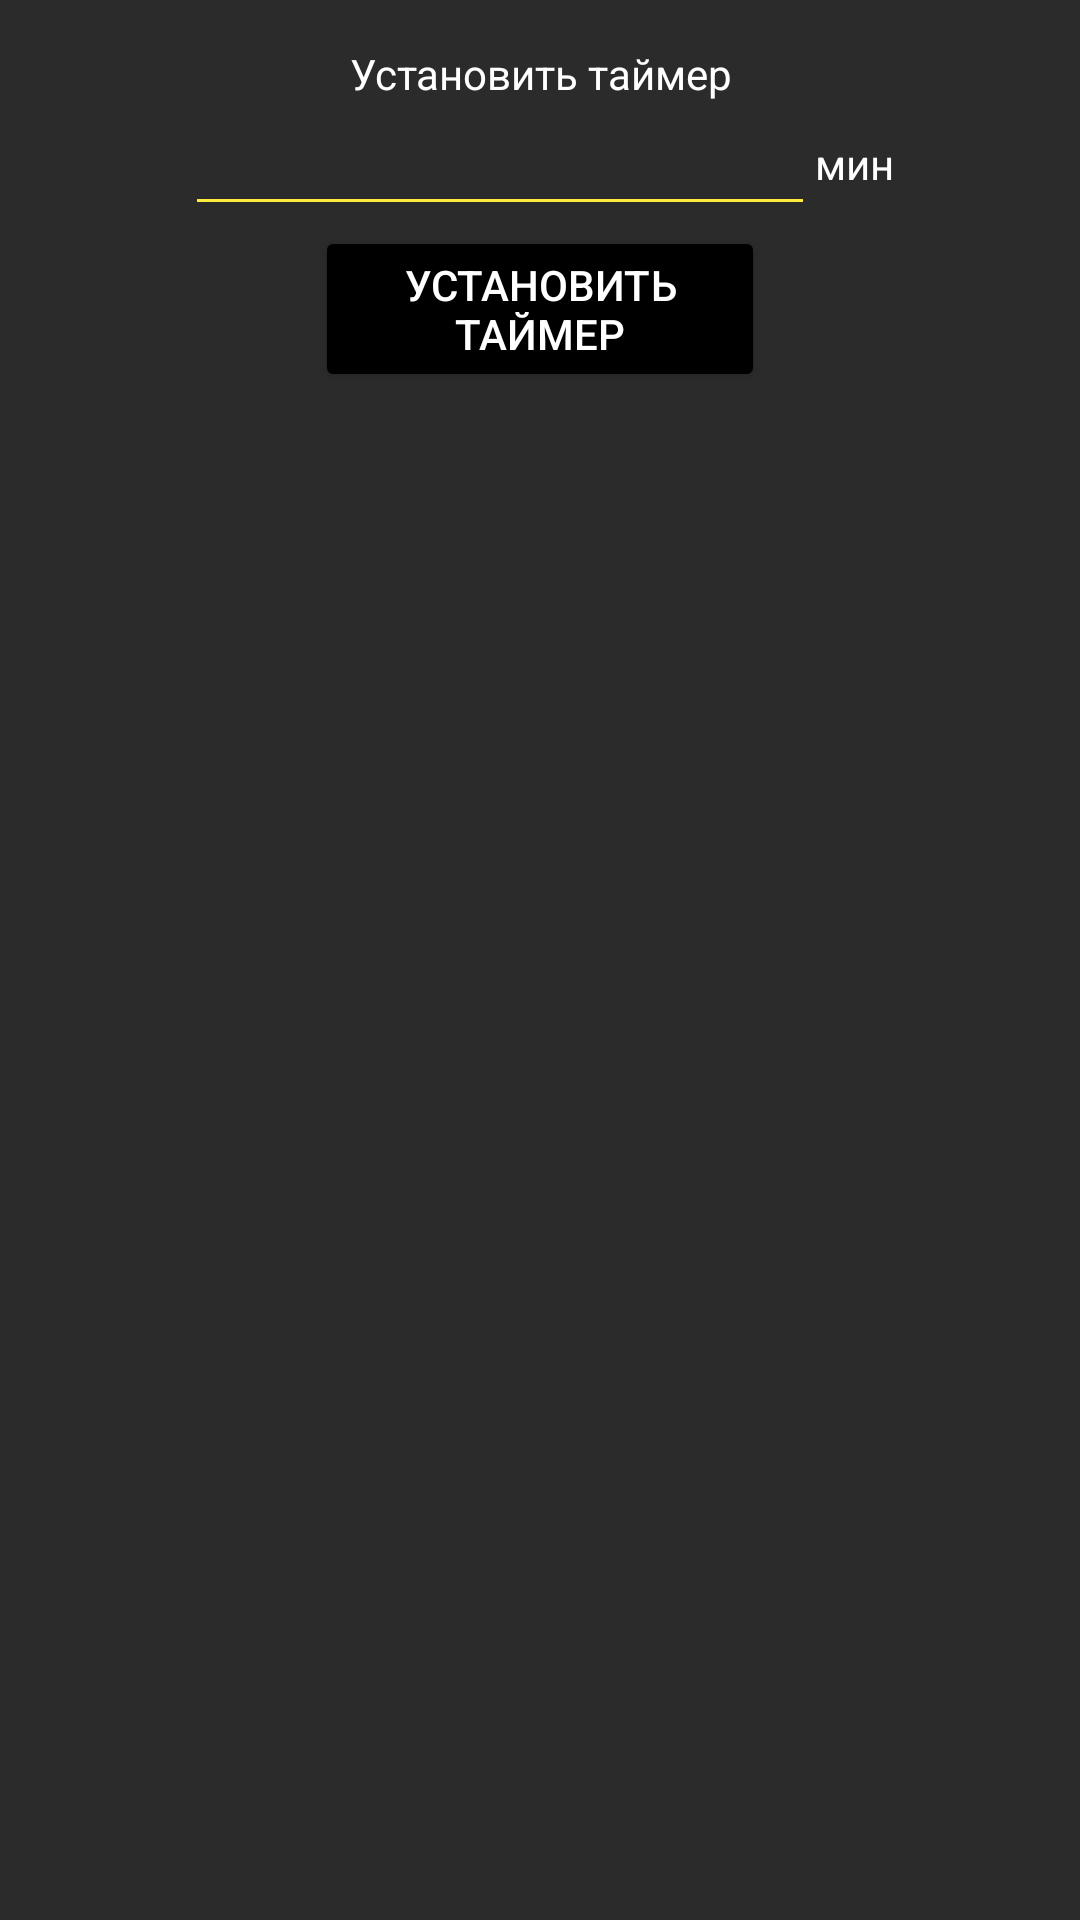

This screen was rendered from an Android layout file. Write that file and the resources it references.
<!-- AndroidManifest.xml: application theme Theme.RadioUa -->
<!-- res/layout/timer_custom_alert_dialog.xml -->
<?xml version="1.0" encoding="utf-8"?>
<LinearLayout xmlns:android="http://schemas.android.com/apk/res/android"
    xmlns:app="http://schemas.android.com/apk/res-auto"
    xmlns:tools="http://schemas.android.com/tools"
    android:layout_width="match_parent"
    android:layout_height="180dp"
    android:background="@color/gray"
    android:orientation="vertical"
    android:padding="15dp">

    <TextView
        android:id="@+id/timerTextViewDialog"
        android:layout_width="match_parent"
        android:layout_height="wrap_content"
        android:gravity="center"
        android:text="@string/set_timer_text"
        android:textColor="@color/white" />

    <LinearLayout
        android:layout_width="match_parent"
        android:layout_height="wrap_content"
        android:gravity="center|center_horizontal"
        android:orientation="vertical">

        <LinearLayout
            android:layout_width="match_parent"
            android:layout_height="wrap_content"
            android:gravity="center"
            android:orientation="horizontal">

            <EditText
                android:id="@+id/minuteEditText"
                android:layout_width="wrap_content"
                android:layout_height="wrap_content"
                android:backgroundTint="@color/yellow"
                android:drawableTint="#ECBCBC"
                android:ems="10"
                android:inputType="number|textPersonName"
                android:textColor="@color/white"
                android:textColorHighlight="@color/yellow"
                android:textColorHint="@color/white"
                android:textColorLink="@color/yellow" />

            <TextView
                android:id="@+id/minTextView"
                android:layout_width="wrap_content"
                android:layout_height="wrap_content"
                android:text="@string/minute_title"
                android:textColor="@color/white" />
        </LinearLayout>

        <Button
            android:id="@+id/setTimerButton"
            android:layout_width="150dp"
            android:layout_height="match_parent"
            android:backgroundTint="@color/black"
            android:text="@string/set_timer_button"
            android:textColor="@color/white" />

        <Button
            android:id="@+id/stopTimerButton"
            android:layout_width="100dp"
            android:layout_height="match_parent"
            android:backgroundTint="@color/black"
            android:text="@string/stop_timer_button"
            android:textColor="@color/white"
            android:visibility="invisible"
            tools:visibility="invisible" />

    </LinearLayout>
</LinearLayout>
<!-- resources referenced by this layout -->
<resources>
  <color name="black">#FF000000</color>
  <color name="gray">#2B2B2B</color>
  <color name="white">#FFFFFFFF</color>
  <color name="yellow">#FFEB3B</color>
  <string name="minute_title">мин</string>
  <string name="set_timer_button">Установить таймер</string>
  <string name="set_timer_text">Установить таймер</string>
  <string name="stop_timer_button">Остановить</string>
  <style name="Theme.RadioUa" parent="Theme.MaterialComponents.Light.NoActionBar">
          
          <item name="colorPrimary">@color/gray</item>
          <item name="colorPrimaryVariant">@color/purple_700</item>
          <item name="colorOnPrimary">@color/white</item>
          
          <item name="colorSecondary">@color/teal_200</item>
          <item name="colorSecondaryVariant">@color/teal_700</item>
          <item name="colorOnSecondary">@color/black</item>
          
          <item name="android:statusBarColor" tools:targetApi="l">@color/gray</item>
          
  
      </style>
  <color name="purple_700">#FF3700B3</color>
  <color name="teal_200">#FF03DAC5</color>
  <color name="teal_700">#FF018786</color>
</resources>
